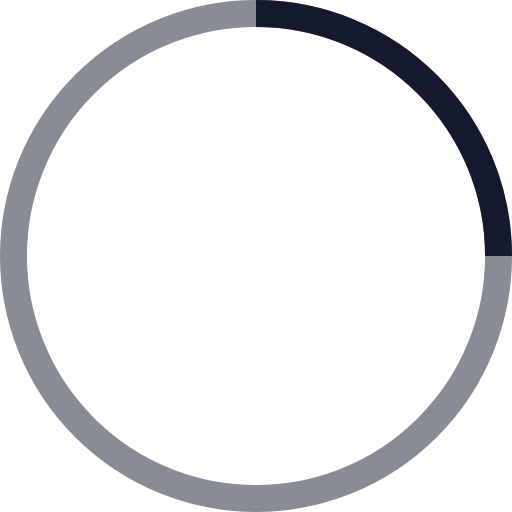
t = 0.00 s
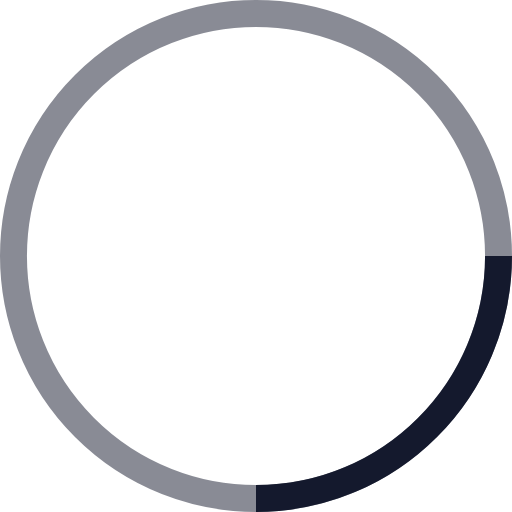
t = 0.25 s
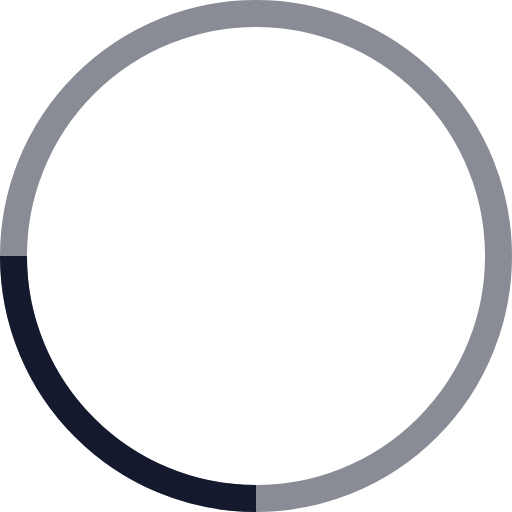
t = 0.50 s
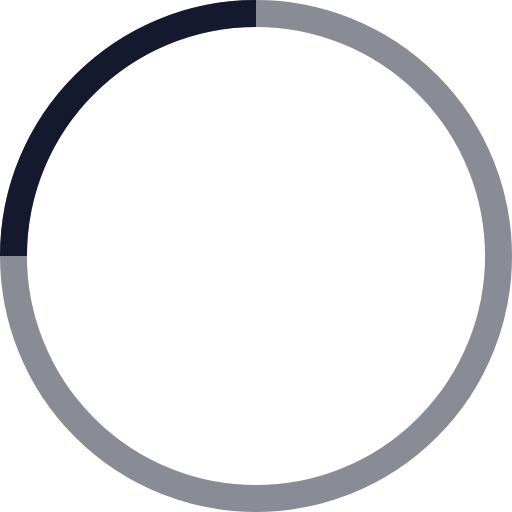
t = 0.75 s

The animated SVG that drew these frames (rendered in a browser with its animation timeline set to each time). Animation: 1 SMIL element (animateTransform=1); one cycle of 1.00 s, repeats indefinitely.

<!-- By Sam Herbert (@sherb), for everyone. More @ http://goo.gl/7AJzbL -->
<svg width="38" height="38" viewBox="0 0 38 38" xmlns="http://www.w3.org/2000/svg" stroke="#14192d">
    <g fill="none" fill-rule="evenodd">
        <g transform="translate(1 1)" stroke-width="2">
            <circle stroke-opacity=".5" cx="18" cy="18" r="18"/>
            <path d="M36 18c0-9.94-8.06-18-18-18">
                <animateTransform
                    attributeName="transform"
                    type="rotate"
                    from="0 18 18"
                    to="360 18 18"
                    dur="1s"
                    repeatCount="indefinite"/>
            </path>
        </g>
    </g>
</svg>
